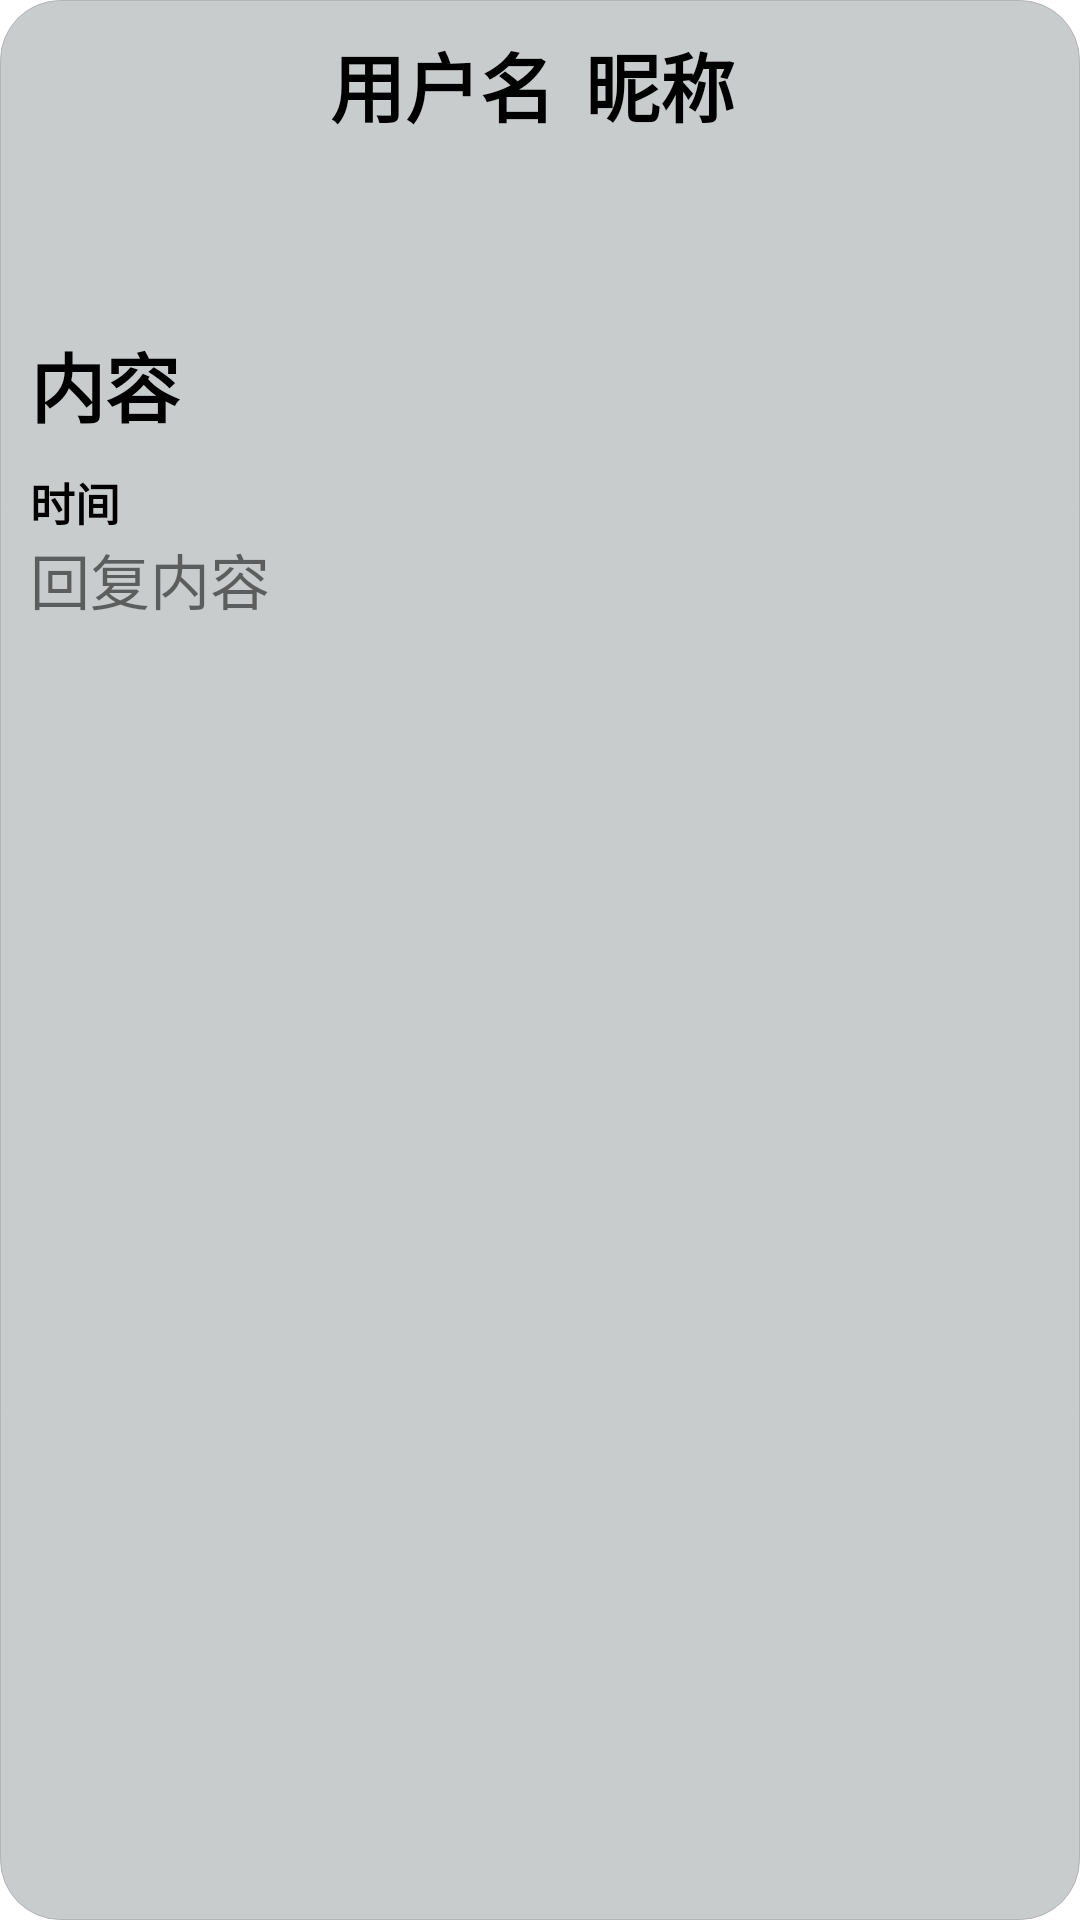

Layout XML and referenced resources for this Android screen:
<!-- AndroidManifest.xml: application theme Theme.Xinlishequ2 -->
<!-- res/layout/ord_item.xml -->
<?xml version="1.0" encoding="utf-8"?>
<LinearLayout xmlns:android="http://schemas.android.com/apk/res/android"
    android:orientation="vertical"
    android:layout_width="match_parent"
    android:layout_margin="4dp"
    android:background="@drawable/shape_1"
    android:layout_height="wrap_content">
    <LinearLayout
        android:orientation="horizontal"
        android:layout_width="wrap_content"
        android:layout_height="wrap_content">
        <ImageView
            android:layout_width="100dp"
            android:layout_height="100dp"
            android:src="@drawable/image_18"
            />
    <TextView
        android:layout_marginTop="10sp"
        android:layout_marginLeft="10sp"
        android:text="用户名"
        android:textSize="25sp"
        android:textStyle="bold"
        android:textColor="@color/black"
        android:layout_width="wrap_content"
        android:layout_height="wrap_content"
        android:id="@+id/username"/>
    <TextView
        android:layout_marginLeft="10dp"
        android:layout_marginTop="10dp"
        android:layout_width="wrap_content"
        android:layout_height="wrap_content"
        android:text="昵称"
        android:id="@+id/nickname"
        android:textSize="25sp"
        android:textStyle="bold"
        android:textColor="@color/black"/>

    </LinearLayout>
    <TextView
        android:layout_marginLeft="10dp"
        android:layout_marginTop="10dp"
        android:layout_width="wrap_content"
        android:layout_height="wrap_content"
        android:text="内容"
        android:id="@+id/content"
        android:textSize="25sp"
        android:textStyle="bold"
        android:textColor="@color/black"/>
    <TextView
        android:layout_marginLeft="10dp"
        android:layout_marginTop="10dp"
        android:layout_width="wrap_content"
        android:layout_height="wrap_content"
        android:text="时间"
        android:id="@+id/time"
        android:textSize="15sp"
        android:textStyle="bold"
        android:textColor="@color/black"/>


















    <TextView
        android:layout_width="wrap_content"
        android:layout_height="wrap_content"
        android:textSize="20dp"
        android:id="@+id/reply"
        android:layout_marginLeft="10dp"
        android:text="回复内容"
        />

</LinearLayout>
<!-- resources referenced by this layout -->
<resources>
  <color name="black">#000000</color>
  <!-- drawable shape_1 (drawable) -->
  <?xml version="1.0" encoding="utf-8"?>
  <shape xmlns:android="http://schemas.android.com/apk/res/android"
      android:shape="rectangle">
      
      <solid android:color="#C9CCCC"/>
      
      <corners android:radius="20dip"/>
      
      <stroke android:width="1px" android:color="#B3B5B5" />
  </shape>
  <style name="Theme.Xinlishequ2" parent="Theme.MaterialComponents.Light.NoActionBar">
          
          <item name="colorPrimary">@color/purple_500</item>
          <item name="colorPrimaryVariant">@color/purple_700</item>
          <item name="colorOnPrimary">@color/white</item>
          
          <item name="colorSecondary">@color/teal_200</item>
          <item name="colorPrimaryDark">@color/green_normal</item>
          <item name="colorSecondaryVariant">@color/teal_700</item>
          <item name="colorOnSecondary">@color/black</item>
          
          <item name="android:statusBarColor" tools:targetApi="l">?attr/colorPrimaryVariant</item>
          
      </style>
  <color name="purple_500">#FF6200EE</color>
  <color name="purple_700">#FF3700B3</color>
  <color name="white">#ffffff</color>
  <color name="teal_200">#FF03DAC5</color>
  <color name="green_normal">#37C000</color>
  <color name="teal_700">#FF018786</color>
</resources>
